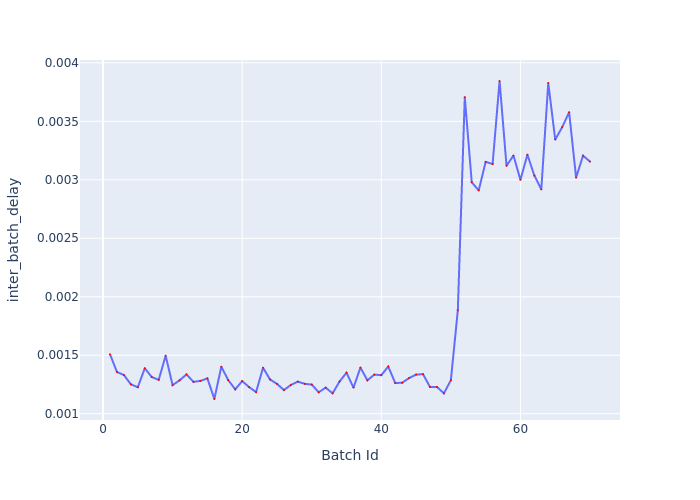

The data file committed next to this chart (first rows):
Batch Id, inter_batch_delay
1, 0.001508
2, 0.001356
3, 0.001331
4, 0.001251
5, 0.001227
6, 0.001389
7, 0.001313
8, 0.00129
9, 0.001496
10, 0.001244
11, 0.001286
12, 0.001336
13, 0.001272
14, 0.00128
15, 0.001302
16, 0.001126
17, 0.001402
18, 0.001287
19, 0.001208
20, 0.001279
21, 0.001227
22, 0.001185
23, 0.001393
24, 0.001293
25, 0.001255
26, 0.001202
27, 0.001246
28, 0.001274
29, 0.001255
30, 0.001249
31, 0.001183
32, 0.001223
33, 0.001175
34, 0.001276
35, 0.001351
36, 0.001223
37, 0.001395
38, 0.001285
39, 0.001334
40, 0.001329
41, 0.001403
42, 0.001262
43, 0.001265
44, 0.001305
45, 0.001335
46, 0.001338
47, 0.001229
48, 0.001229
49, 0.001174
50, 0.001286
51, 0.001885
52, 0.003707
53, 0.002979
54, 0.002909
55, 0.003153
56, 0.003135
57, 0.003845
58, 0.00312
59, 0.003208
60, 0.003
... 10 more rows
